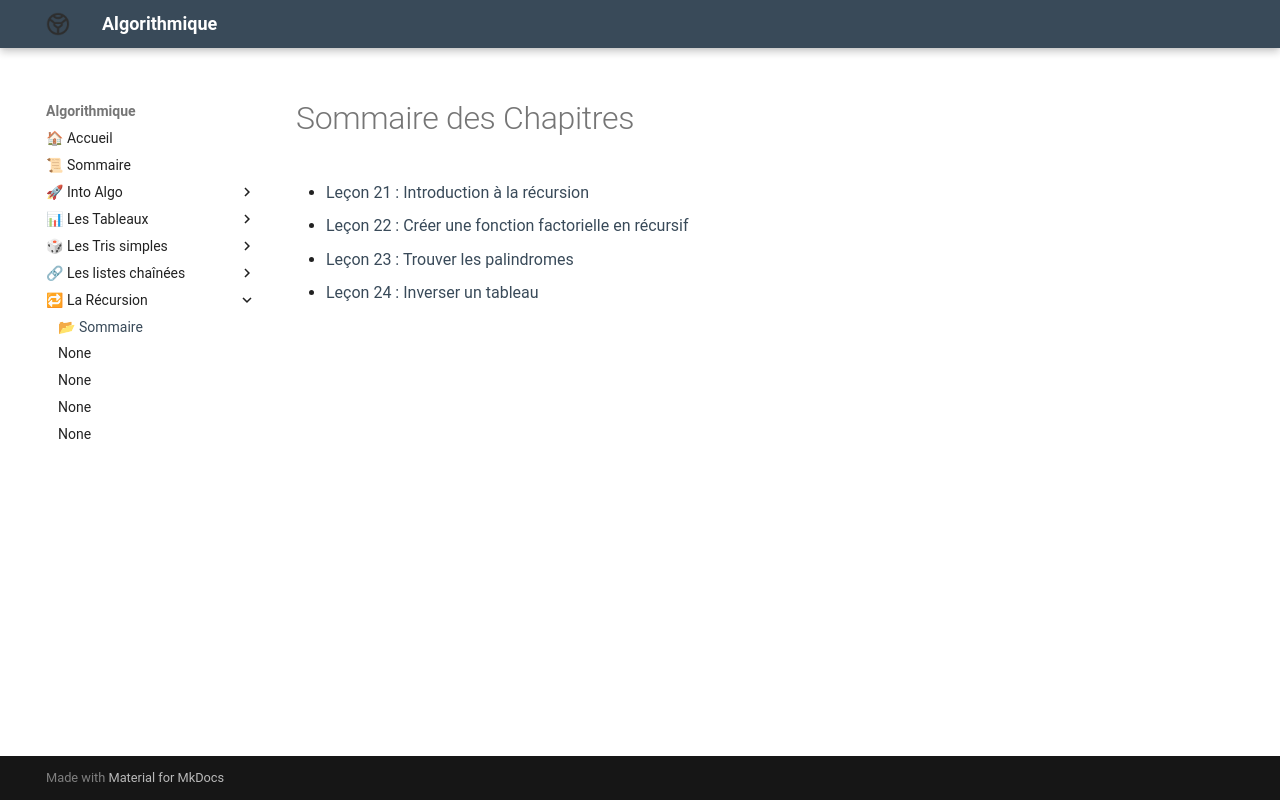

repository: Adoum15/Algo-doc · page: La_Récursion/introduction/index.html · generator: mkdocs

# Sommaire des Chapitres

- [Leçon 21 : Introduction à la récursion](La_Récursion/chap/lecon_21.md)
- [Leçon 22 : Créer une fonction factorielle en récursif](La_Récursion/chap/lecon_22.md)
- [Leçon 23 : Trouver les palindromes](La_Récursion/chap/lecon_23.md)
- [Leçon 24 : Inverser un tableau](La_Récursion/chap/lecon_24.md)
